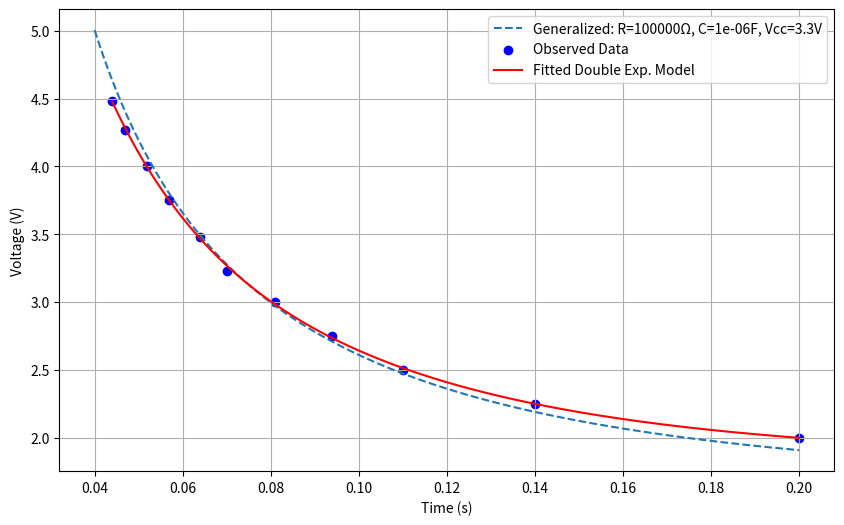

Reproduce this figure in Python.
import numpy as np
from scipy.optimize import curve_fit
import matplotlib.pyplot as plt

# ============================
# Generalized Analytical Model
# ============================

def calculate_voltage(t_th, R, C, Vcc):
    """
    Calculate Vin using the analytical formula.
    :param t_th: Time in seconds (array or scalar)
    :param R: Resistance in ohms
    :param C: Capacitance in farads
    :param Vcc: Supply voltage
    :return: Calculated Vin
    """
    return (0.5 * Vcc) / (1 - np.exp(-t_th / (R * C)))

# ============================
# Double Exponential Decay Fit
# ============================

# Define the double exponential decay model
def double_exponential_decay(x, a1, b1, a2, b2, c):
    return a1 * np.exp(b1 * x) + a2 * np.exp(b2 * x) + c

def fit_exponential_decay(time_us, voltage):
    """
    Fit the double exponential decay model and return fitted parameters.
    :param time_us: Observed time in microseconds
    :param voltage: Observed battery voltage
    :return: Fitted parameters and time for plotting the curve
    """
    # Scale down time to seconds
    time_us_scaled = time_us / 1e6

    # Initial guesses and bounds for curve fitting
    initial_guesses = [5, -1, 1, -0.1, 2]
    lower_bounds = [0, -50, 0, -50, 0]
    upper_bounds = [10, 0, 10, 0, 5]

    # Fit the model
    params, _ = curve_fit(double_exponential_decay, time_us_scaled, voltage,
                          p0=initial_guesses, bounds=(lower_bounds, upper_bounds))
    return params, time_us_scaled

# ============================
# Main Plot for Comparison
# ============================

# Data for fitting the exponential model
voltage = np.array([4.48, 4.27, 4.00, 3.75, 3.48, 3.23, 3.00, 2.75, 2.50, 2.25, 2.00])
time_us = np.array([44000, 47000, 52000, 57000, 64000, 70000, 81000, 94000, 110000, 140000, 200000])

# Parameters for the generalized model
parameters = [
    (100000, 0.000001, 3.3),  # Example set 1: R=100kΩ, C=1µF, Vcc=3.3V
]

# Time range for the analytical model
t_th_range = (0.04, 0.2)

# Create a single plot for comparison
plt.figure(figsize=(10, 6))

# Generalized Analytical Model
t_th = np.linspace(t_th_range[0], t_th_range[1], 500)  # Generate time values
for R, C, Vcc in parameters:
    V_in = calculate_voltage(t_th, R, C, Vcc)  # Calculate voltage
    plt.plot(t_th, V_in, linestyle='--', label=f'Generalized: R={R}Ω, C={C}F, Vcc={Vcc}V')

# Double Exponential Decay Fit
params, time_us_scaled = fit_exponential_decay(time_us, voltage)
time_fit_scaled = np.linspace(min(time_us_scaled), max(time_us_scaled), 1000)
voltage_fit = double_exponential_decay(time_fit_scaled, *params)

# Plot observed data and fitted curve
plt.scatter(time_us_scaled, voltage, color='blue', label="Observed Data")
plt.plot(time_fit_scaled, voltage_fit, color='red', label="Fitted Double Exp. Model")

# Plot settings
# plt.title("Comparison of Generalized Analytical Model and Double Exponential Decay Fit with Observed Data")
plt.xlabel("Time (s)")
plt.ylabel("Voltage (V)")
plt.grid(True)
plt.legend()
plt.show()

# Print the fitted parameters for the double exponential decay
a1, b1, a2, b2, c = params
print(f"Fitted Parameters:\na1 = {a1:.4f}\nb1 = {b1:.4f}\na2 = {a2:.4f}\nb2 = {b2:.4f}\nc = {c:.4f}")
